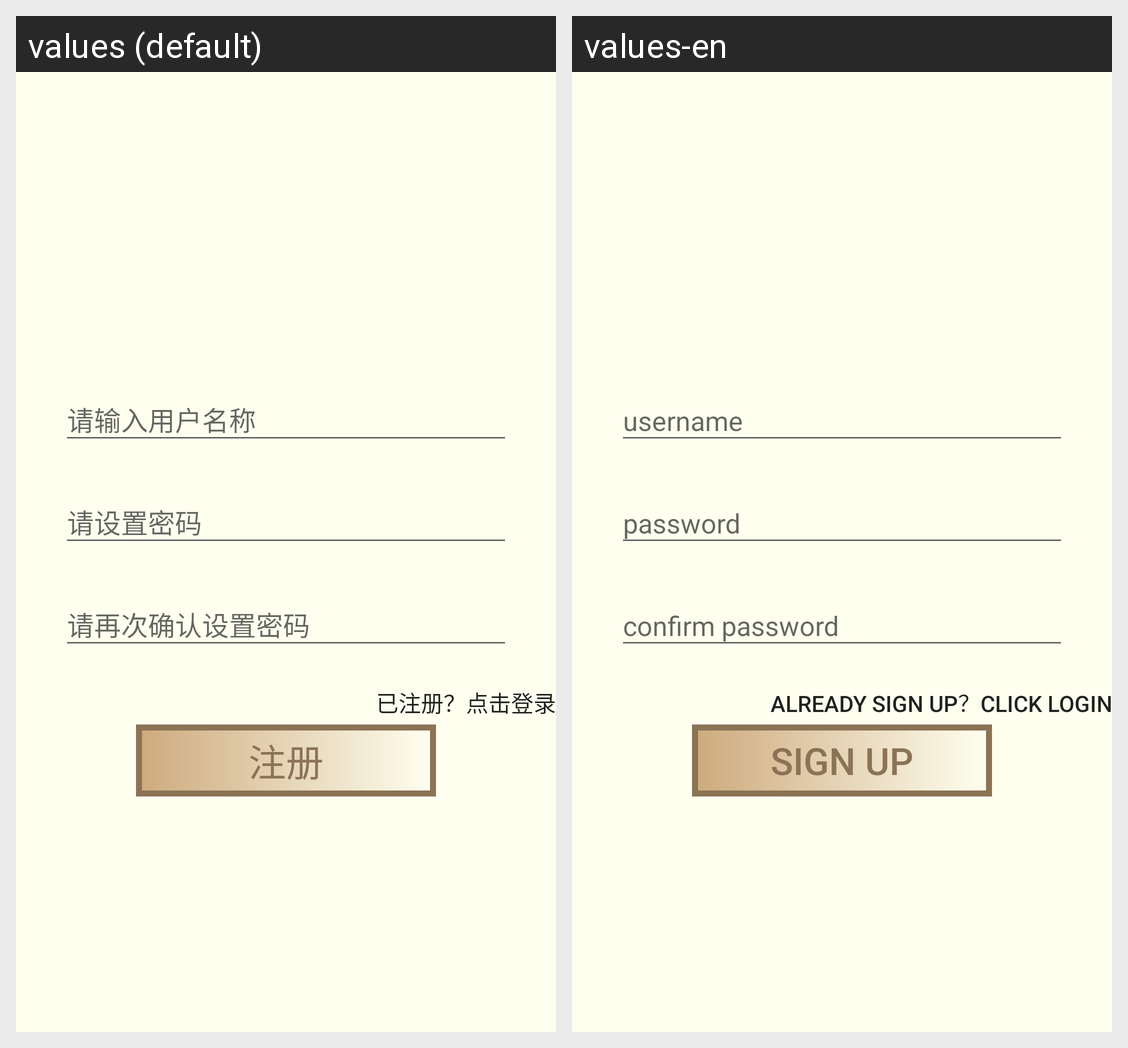

For this localized Android screen grid, give each drawn string resource with its value in every locale shown.
Android screen res/layout/activity_register.xml rendered under 2 locales, left to right: values (default), values-en. Device: Nexus 5 (rendered at 1080×1920; each locale shown at half size, 540×960, under a caption strip naming it); theme Theme.SLT_Project.
Strings drawn on this screen, with the default value and each locale's value (text and hints the layout hard-codes, and strings that could not be matched under every locale, appear in the picture but are not listed):

register_username
  values: 请输入用户名称
  values-en: username

register_password
  values: 请设置密码
  values-en: password

register_confirmpassword
  values: 请再次确认设置密码
  values-en: confirm password

register_tologin
  values: 已注册？点击登录
  values-en: already sign up？click login

register_signup
  values: 注册
  values-en: sign up
